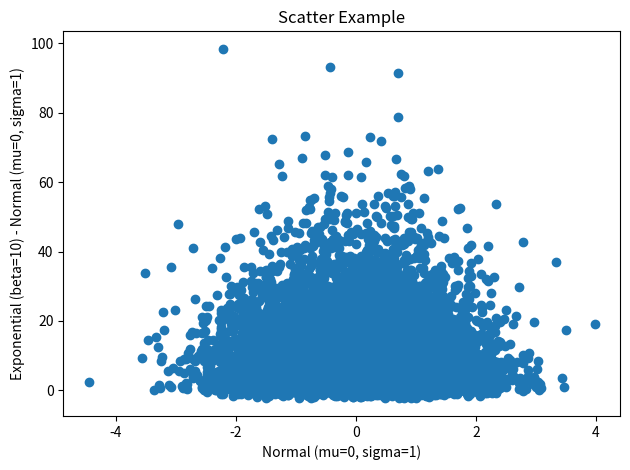
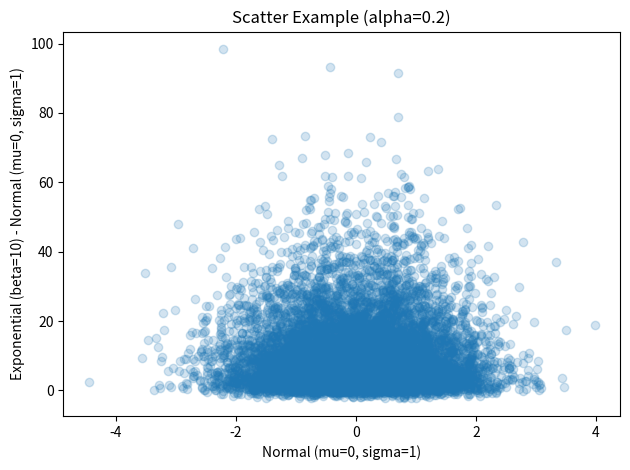
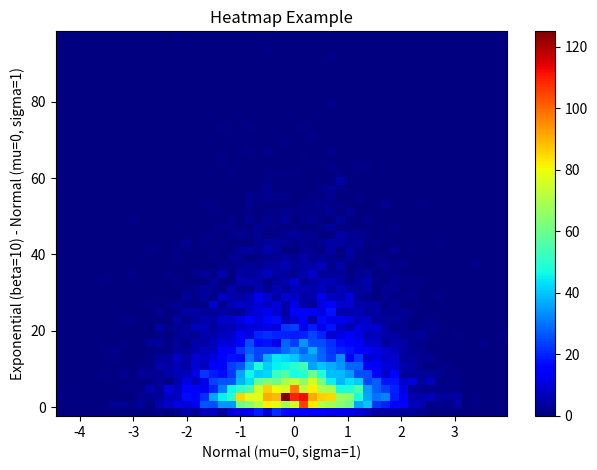

Reproduce these figures in Python, in order.
from matplotlib import pyplot as plt
import numpy as np

mu, sigma, beta, n = 0, 1, 10, 10000
alpha = 0.2

x = np.random.normal(mu, sigma, n)
y = np.random.exponential(beta, n) - np.random.normal(mu, sigma, n)

plt.figure()
plt.title('Scatter Example')
plt.xlabel('Normal (mu={}, sigma={})'.format(mu, sigma))
plt.ylabel('Exponential (beta={}) - Normal (mu={}, sigma={})'.format(beta, mu, sigma))
plt.scatter(x, y)
plt.tight_layout()
plt.savefig('scatter.png')
plt.close()

plt.figure()
plt.title('Scatter Example (alpha={})'.format(alpha))
plt.xlabel('Normal (mu={}, sigma={})'.format(mu, sigma))
plt.ylabel('Exponential (beta={}) - Normal (mu={}, sigma={})'.format(beta, mu, sigma))
plt.scatter(x, y, alpha=alpha)
plt.tight_layout()
plt.savefig('scatter_alpha.png')
plt.close()

plt.figure()
plt.title('Heatmap Example')
plt.xlabel('Normal (mu={}, sigma={})'.format(mu, sigma))
plt.ylabel('Exponential (beta={}) - Normal (mu={}, sigma={})'.format(beta, mu, sigma))
plt.hist2d(x, y, (50, 50), cmap=plt.cm.jet)
plt.colorbar()
plt.tight_layout()
plt.savefig('heatmap.png')
plt.close()
